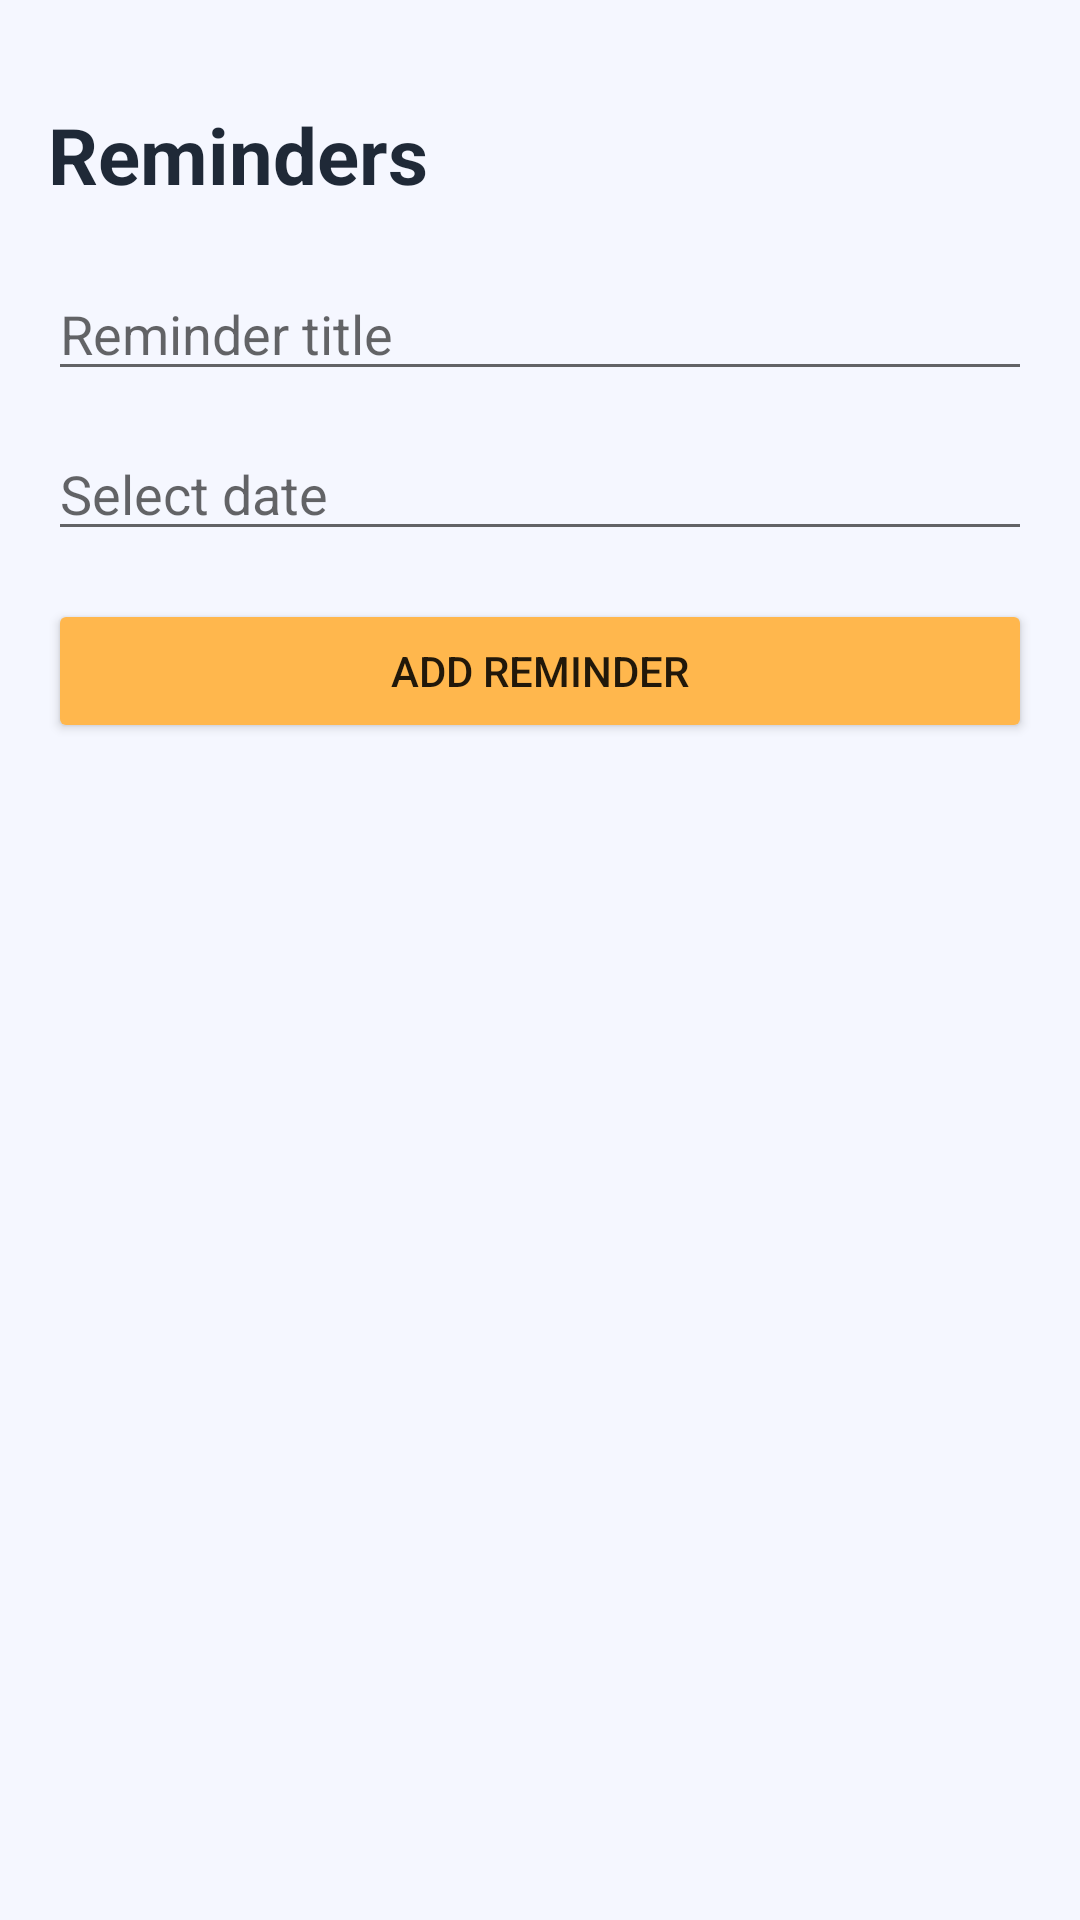

Write the Android layout XML for this screen, with the resource values it uses.
<!-- AndroidManifest.xml: application theme Theme.StudentHelper -->
<!-- res/layout/activity_reminders.xml -->
<?xml version="1.0" encoding="utf-8"?>
<LinearLayout xmlns:android="http://schemas.android.com/apk/res/android"
    android:layout_width="match_parent"
    android:layout_height="match_parent"
    android:background="@color/soft_bg"
    android:orientation="vertical"
    android:padding="16dp">

    <TextView
        android:layout_width="wrap_content"
        android:layout_height="wrap_content"
        android:layout_marginTop="18dp"
        android:text="@string/reminders_title"
        android:textColor="@color/text_primary"
        android:textSize="26sp"
        android:textStyle="bold" />

    <EditText
        android:id="@+id/reminderTitleInput"
        android:layout_width="match_parent"
        android:layout_height="wrap_content"
        android:layout_marginTop="20dp"
        android:hint="@string/reminder_hint"
        android:inputType="textCapWords"
        android:importantForAutofill="no" />

    <EditText
        android:id="@+id/reminderDateInput"
        android:layout_width="match_parent"
        android:layout_height="wrap_content"
        android:layout_marginTop="12dp"
        android:focusable="false"
        android:hint="@string/date_hint"
        android:inputType="text"
        android:importantForAutofill="no" />

    <Button
        android:id="@+id/addReminderButton"
        android:layout_width="match_parent"
        android:layout_height="wrap_content"
        android:layout_marginTop="16dp"
        android:backgroundTint="@color/accent_orange"
        android:text="@string/add_reminder" />

    <TextView
        android:id="@+id/noRemindersText"
        android:layout_width="match_parent"
        android:layout_height="wrap_content"
        android:layout_marginTop="18dp"
        android:gravity="center"
        android:text="@string/no_reminders"
        android:textColor="@color/text_secondary"
        android:visibility="gone" />

    <androidx.recyclerview.widget.RecyclerView
        android:id="@+id/remindersRecyclerView"
        android:layout_width="match_parent"
        android:layout_height="0dp"
        android:layout_marginTop="12dp"
        android:layout_weight="1" />

</LinearLayout>
<!-- resources referenced by this layout -->
<resources>
  <color name="accent_orange">#FFB74D</color>
  <color name="soft_bg">#F5F7FF</color>
  <color name="text_primary">#1F2937</color>
  <color name="text_secondary">#6B7280</color>
  <string name="add_reminder">Add Reminder</string>
  <string name="date_hint">Select date</string>
  <string name="no_reminders">No reminders yet. Add a task reminder.</string>
  <string name="reminder_hint">Reminder title</string>
  <string name="reminders_title">Reminders</string>
  <style name="Theme.StudentHelper" parent="Theme.MaterialComponents.DayNight.NoActionBar">
          <item name="colorPrimary">@color/purple_500</item>
          <item name="colorPrimaryVariant">@color/purple_700</item>
          <item name="colorSecondary">@color/teal_200</item>
          <item name="android:statusBarColor">@color/purple_700</item>
          <item name="android:navigationBarColor">@color/white</item>
          <item name="android:windowBackground">@color/soft_bg</item>
      </style>
  <color name="purple_500">#6750A4</color>
  <color name="purple_700">#4F378B</color>
  <color name="teal_200">#80CBC4</color>
  <color name="white">#FFFFFF</color>
</resources>
